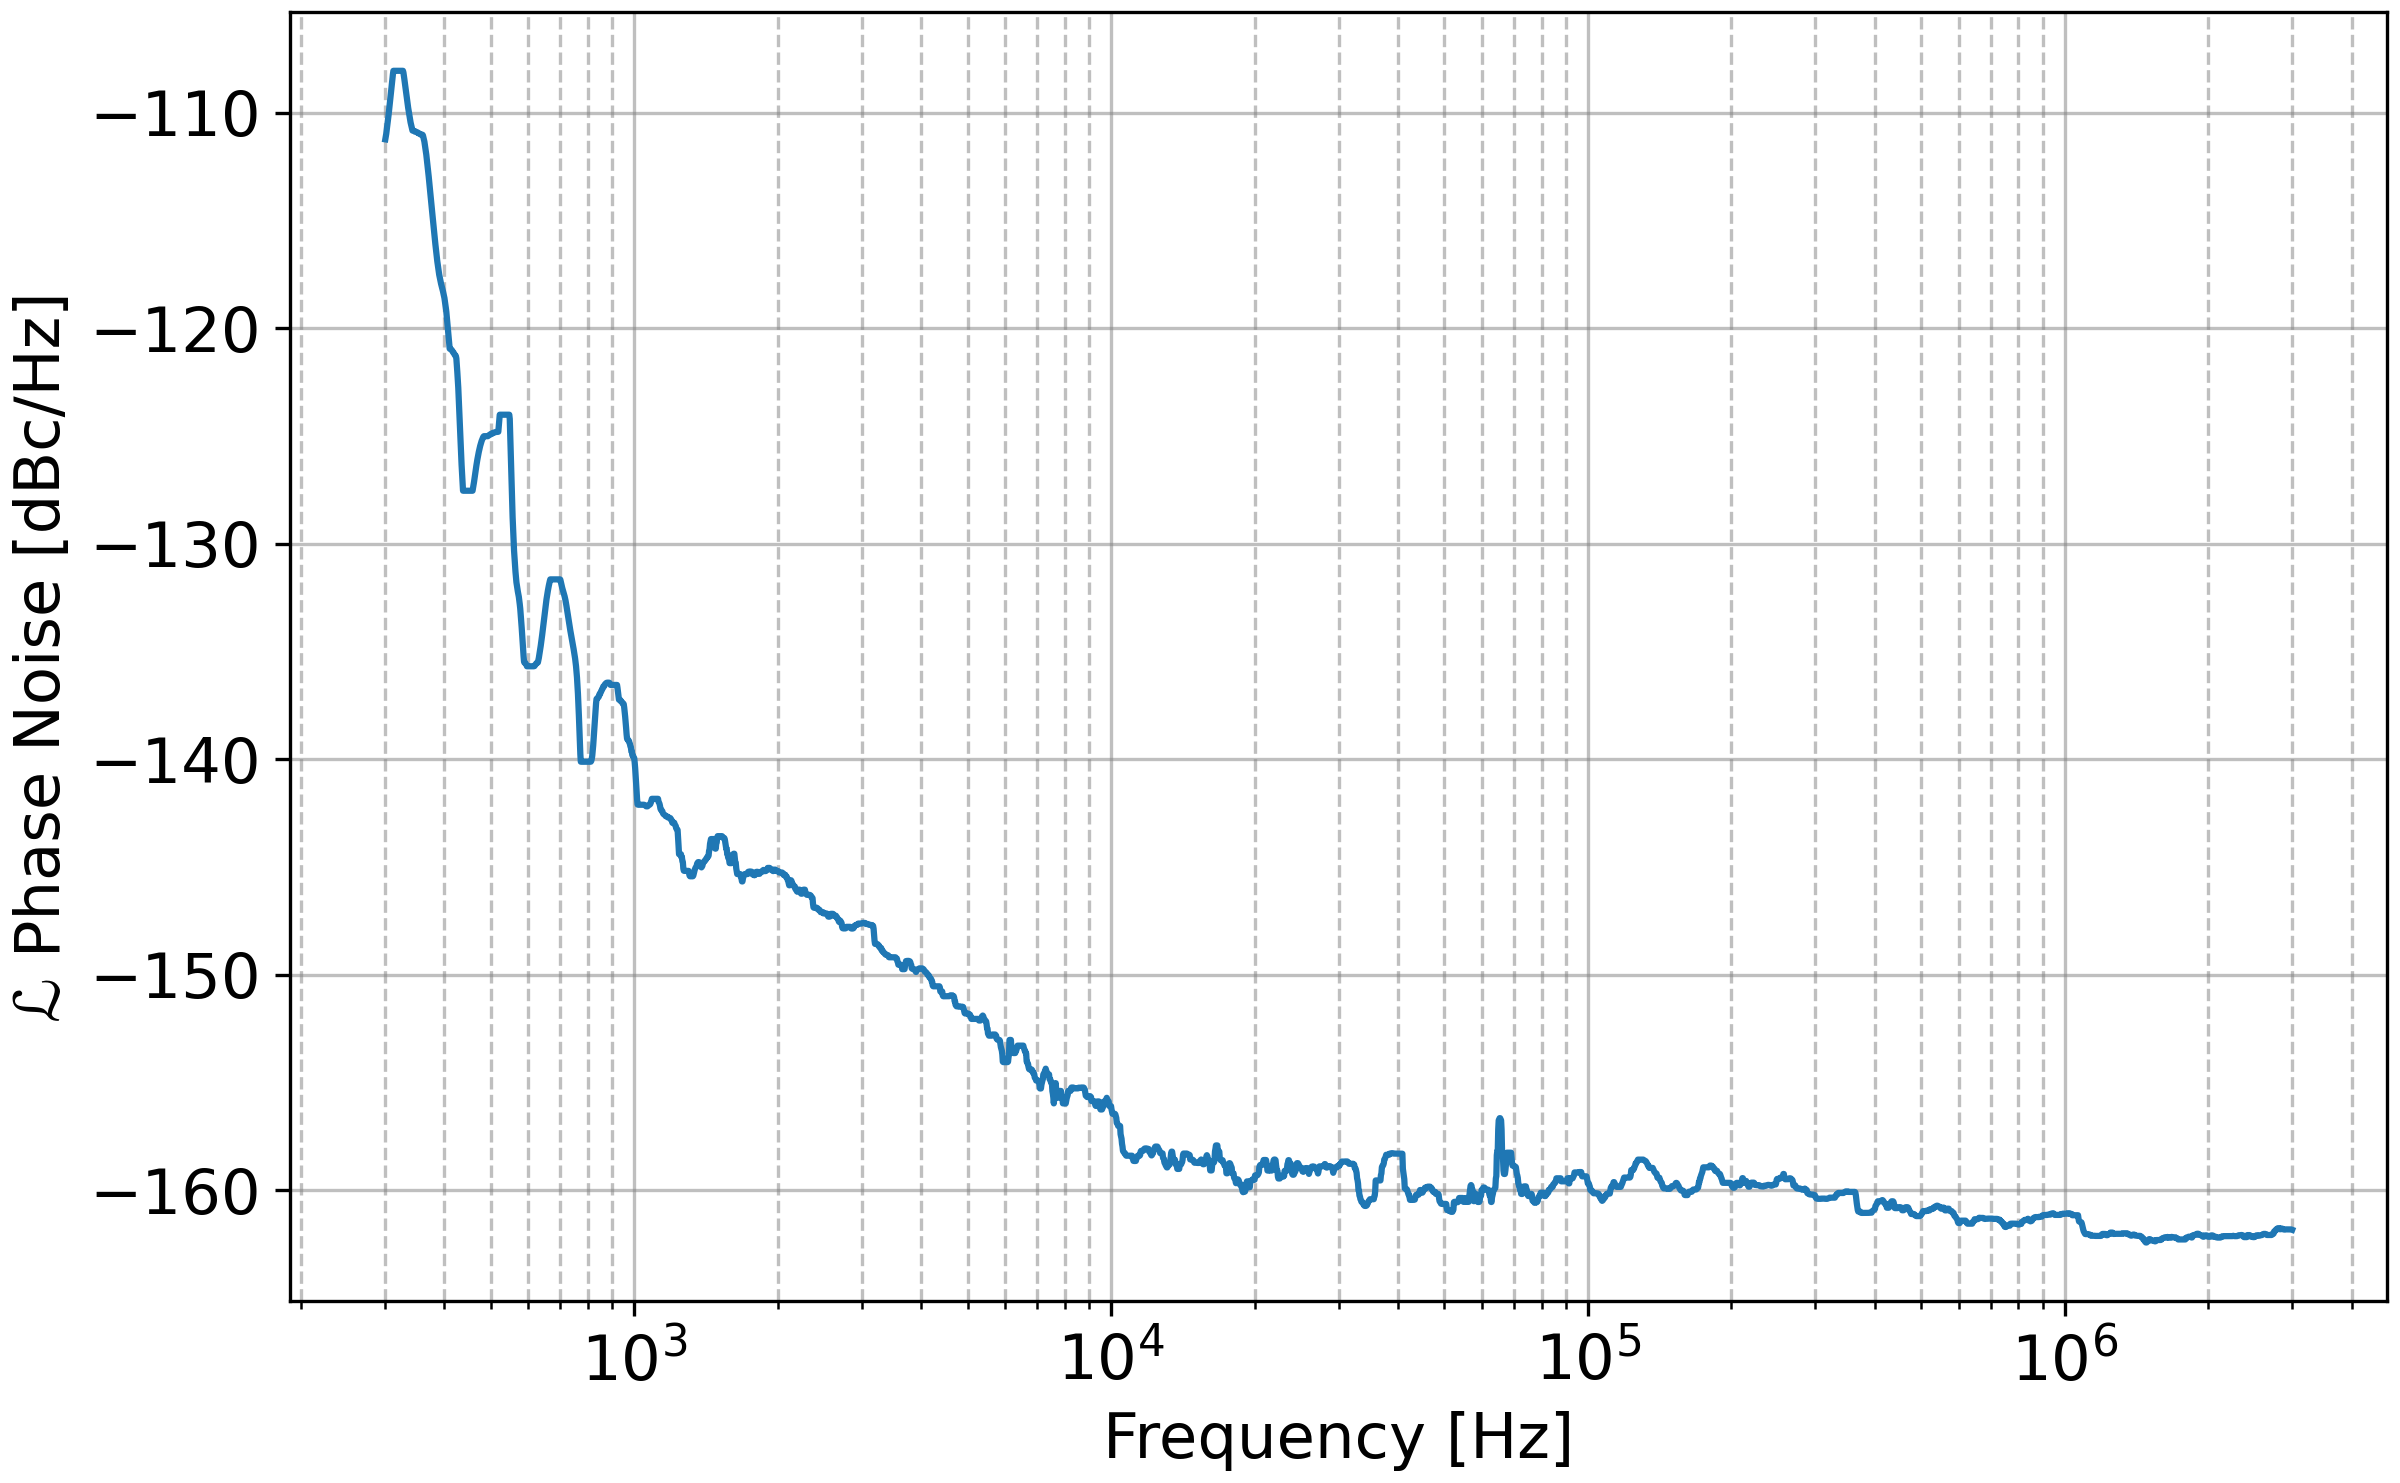

Data behind this chart, as committed beside it:
Frequency, dBc_Hz
300.6, -111.2
301.3, -111.1
302, -111
302.7, -110.8
303.4, -110.6
304.1, -110.4
304.8, -110.3
305.5, -110.1
306.2, -109.9
306.9, -109.7
307.6, -109.4
308.3, -109.2
309, -109
309.7, -108.8
310.5, -108.6
311.2, -108.4
311.9, -108.2
312.6, -108.1
313.3, -108.1
314.1, -108.1
314.8, -108.1
315.5, -108.1
316.2, -108.1
317, -108.1
317.7, -108.1
318.4, -108.1
319.2, -108.1
319.9, -108.1
320.6, -108.1
321.4, -108.1
322.1, -108.1
322.8, -108.1
323.6, -108.1
324.3, -108.1
325.1, -108.1
325.8, -108.1
326.6, -108.1
327.3, -108.1
328.1, -108.1
328.9, -108.3
329.6, -108.5
330.4, -108.6
331.1, -108.8
331.9, -109
332.7, -109.1
333.4, -109.3
334.2, -109.5
335, -109.6
335.7, -109.8
336.5, -109.9
337.3, -110.1
338.1, -110.2
338.8, -110.3
339.6, -110.5
340.4, -110.6
341.2, -110.7
342, -110.8
342.8, -110.8
343.6, -110.8
344.3, -110.8
... 3,940 more rows
